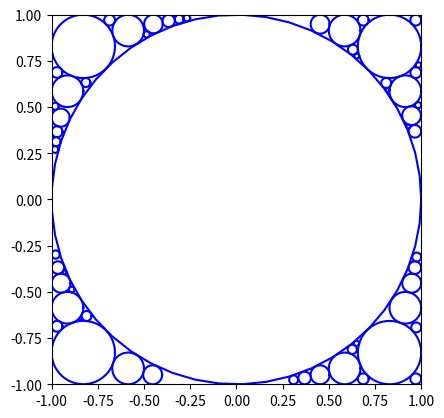

This figure's Python source:
'''
[redacted]
'''
import numpy as np
import random
import matplotlib.pyplot as plt
from scipy.optimize import minimize

#定义圆类
class circle:
    def __init__(self, radius = 0, x = 0, y = 0):
        self.radius = radius
        self.x = x
        self.y = y
        
    def print_circle(self):
        print('radius={}, coordinate=({},{})'.format(self.radius, self.x, self.y))
    
    #计算两圆心之间距离
    def distance(self, c2):       
        dis = ((self.x-c2.x)**2+(self.y-c2.y)**2)**0.5
        return dis
    
    #判断新圆与现存圆是否相交，相交为0，全不相交为1 
    def ifcross(self, c_list):
        for i in range (len(c_list)):
            c2 = c_list[i]
            r1 = self.radius
            r2 = c2.radius
            rr = r1+r2
            dis = self.distance(c2)
            if dis < rr:
                return 0
        return 1
        
    #判断圆是否越界，越界为0，不越界为1 
    def ifexcess(self):
        r = self.radius
        x = self.x
        y = self.y         
        if x + r > 1 or x - r < -1 or y + r > 1 or y - r < -1:
            return 0
        else:
            return 1

#找出可行的最大半径
def MaxR(c1, c_list):
    x = c1.x
    y = c1.y
    R_list = [1-x,1+x,1-y,1+y]
    for i in range (len(c_list)):
        c2 = c_list[i]
        dis = c1.distance(c2)
        R_list.append(dis-c2.radius)
    return min(R_list)

#需要优化的目标函数        
def func(c_list):
    return lambda x : 1 - MaxR(circle(x[0], x[1], x[2]), c_list)

#找出最优圆心
def opt_center(c, c_list):
    r = c.radius
    x = c.x
    y = c.y
    rxy = [r,x,y]
    bd_r = (0, 1)
    bd_x = (-1, 1)
    bd_y = (-1, 1)
    bds = (bd_r, bd_x, bd_y)       
    res = minimize(func(c_list), rxy, method='SLSQP', bounds=bds)
    c.x = res.x[1]
    c.y = res.x[2]
    c.radius = MaxR(c, c_list)
    return c

#找m个圆，使得每个圆在邻域内半径最大
def FindMaxCircuit(m):
    c_list = []
    for i in range (m):
        r = 0
        x = random.uniform(-1, 1)
        y = random.uniform(-1, 1)
        c = circle(r, x, y)
        while not c.ifcross(c_list):           
            x = random.uniform(-1, 1)
            y = random.uniform(-1, 1)
            c = circle(r, x, y)
        c = opt_center(c, c_list)
        c_list.append(c)
    return c_list

def plot(c_list):
    plt.figure()
    plt.axes().set_aspect('equal')
    plt.xlim([-1,1])
    plt.ylim([-1,1])  
    theta = np.linspace(0,2*np.pi,50)
    for c in c_list:
        plt.plot(c.x+c.radius*np.cos(theta),c.y+c.radius*np.sin(theta),'b')       
    plt.show()
    
if __name__ == "__main__":
    m = 60
    c_list = FindMaxCircuit(m)   
    RR = 0
    for c in c_list:
        RR += c.radius**2
        c.print_circle()
    print('for {} circles, the maximize sum of r^2 = {}'.format(m, RR))
    
    plot(c_list)